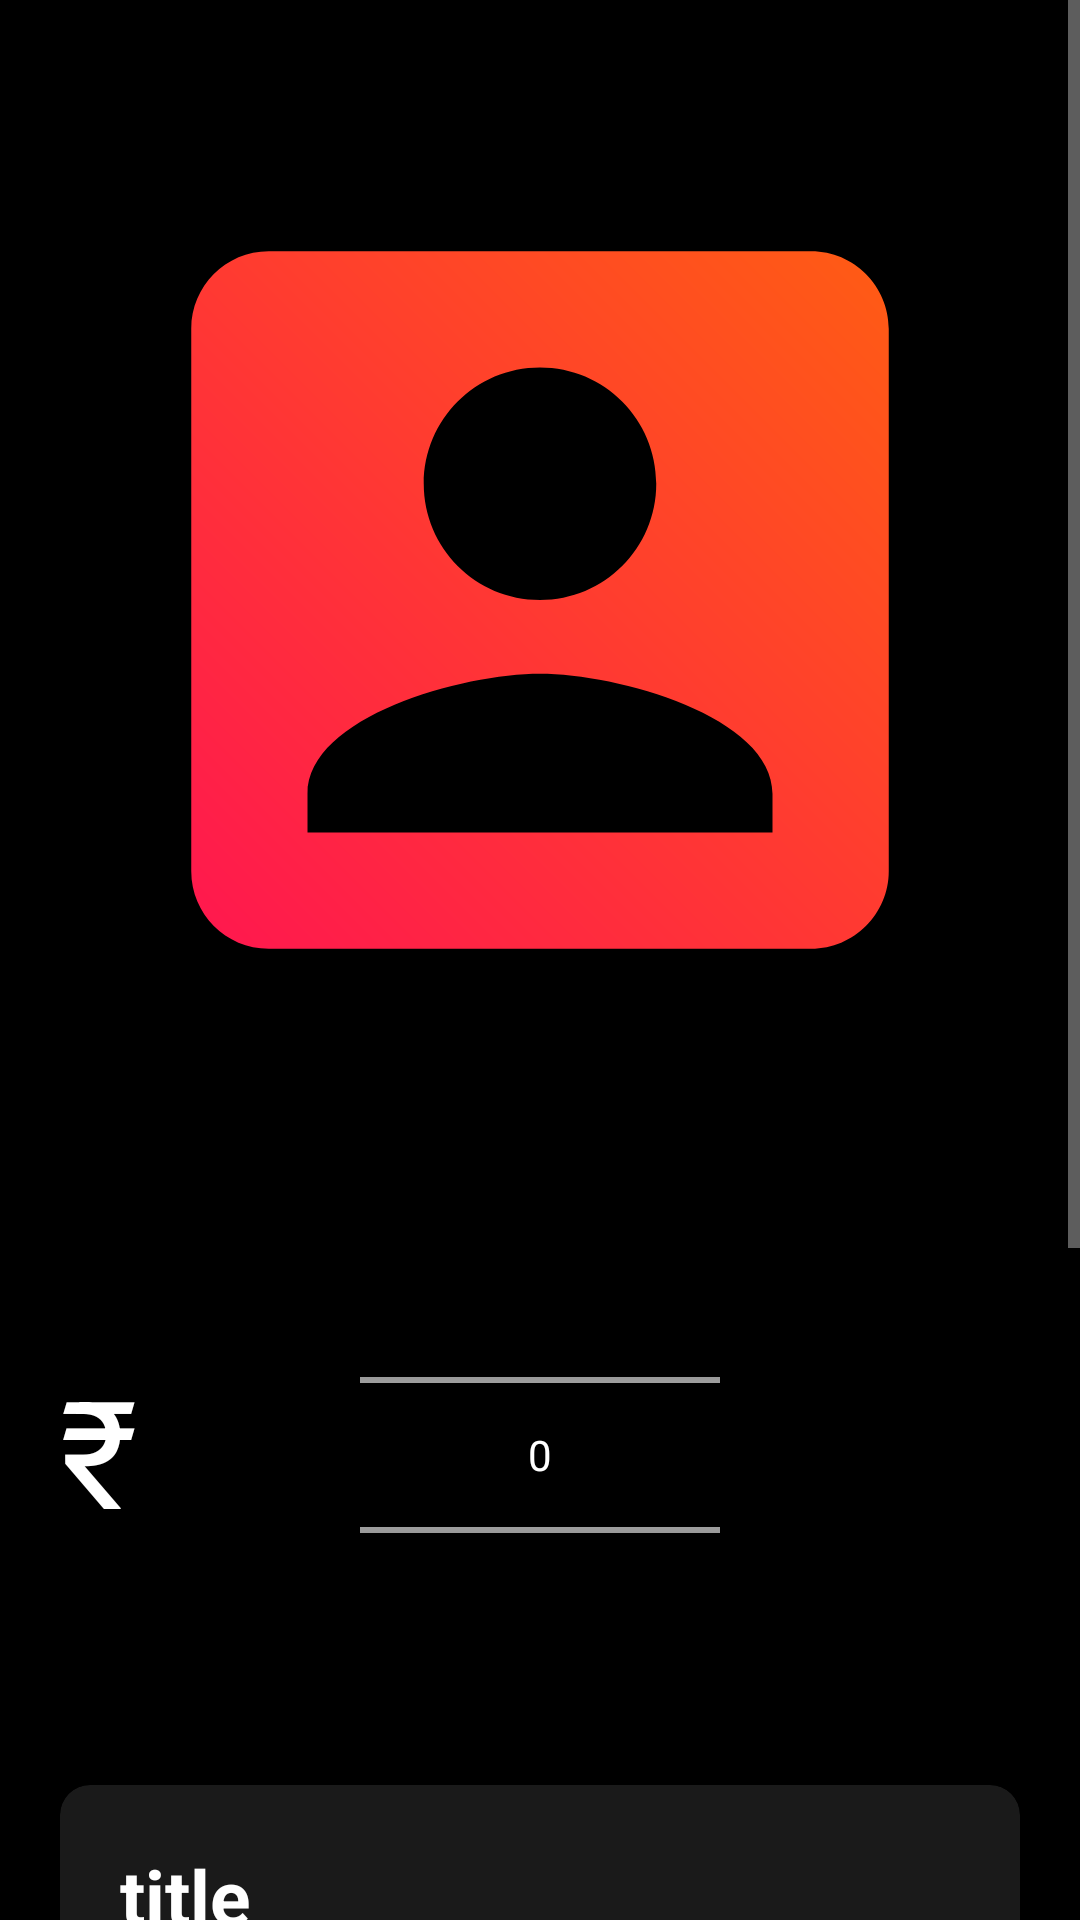

Here is an Android app screen rendered from its layout file. Give the layout XML and the strings, colors and styles it references.
<!-- AndroidManifest.xml: application theme AppTheme -->
<!-- res/layout/fragment_bidding.xml -->
<?xml version="1.0" encoding="utf-8"?>
<RelativeLayout xmlns:android="http://schemas.android.com/apk/res/android"
    xmlns:tools="http://schemas.android.com/tools"
    android:layout_width="match_parent"
    android:layout_height="match_parent"
    xmlns:app="http://schemas.android.com/apk/res-auto"
    tools:context=".bidding"
    android:background="@color/bg_color"
    android:layout_marginTop="?actionBarSize"
    android:layout_marginBottom="?actionBarSize"
    android:layout_alignParentStart="true"
    android:layout_alignParentEnd="true"
    android:layout_alignParentTop="true"
    android:layout_alignParentBottom="true">
    <ScrollView
        android:layout_width="match_parent"
        android:layout_height="match_parent"
        android:layout_alignParentStart="true"
        android:layout_alignParentEnd="true"
        android:layout_alignParentTop="true">
        <RelativeLayout
            android:layout_width="wrap_content"
            android:layout_height="wrap_content">
            <ImageView
                android:layout_width="match_parent"
                android:layout_height="350dp"
                android:src="@drawable/profile"
                android:id="@+id/auctImage"
                android:layout_alignParentStart="true"
                android:layout_alignParentEnd="true"
                android:layout_alignParentTop="true"
                android:layout_marginTop="25dp"
                android:layout_marginStart="25dp"
                android:layout_marginEnd="25dp"/>
            <TextView
                android:layout_width="100dp"
                android:layout_height="100dp"
                android:text="₹"
                android:textSize="50dp"
                android:layout_alignEnd="@id/price_picker"
                android:layout_marginTop="75dp"
                android:layout_below="@id/auctImage"
                android:layout_marginEnd="120dp"
                android:textColor="@color/text_color" />
            <NumberPicker
                android:layout_width="match_parent"
                android:layout_height="wrap_content"
                android:id="@+id/price_picker"
                android:layout_below="@id/auctImage"
                android:layout_marginStart="120dp"
                android:layout_marginEnd="120dp"
                android:layout_alignParentStart="true"
                android:layout_alignParentEnd="true"
                android:layout_marginTop="20dp"/>

            <androidx.cardview.widget.CardView
                android:layout_width="match_parent"
                android:layout_height="wrap_content"
                android:layout_below="@id/price_picker"
                android:id="@+id/bid_description_card"
                app:cardCornerRadius="10dp"
                android:layout_marginStart="20dp"
                android:layout_marginEnd="20dp"
                android:layout_marginTop="20dp"
                android:layout_alignParentStart="true"
                android:layout_alignParentEnd="true"
                android:backgroundTint="@color/bar_color">
                <LinearLayout
                    android:layout_width="wrap_content"
                    android:layout_height="wrap_content"
                    android:orientation="vertical">
                <TextView
                    android:layout_width="wrap_content"
                    android:layout_height="wrap_content"
                    android:id="@+id/item_title"
                    android:layout_marginStart="20dp"
                    android:layout_marginEnd="20dp"
                    android:layout_marginTop="20dp"
                    android:layout_marginBottom="20dp"
                    android:text="title"
                    android:textSize="25sp"
                    android:textColor="@color/text_color"
                    android:textStyle="bold"/>
                <TextView
                    android:layout_width="wrap_content"
                    android:layout_height="wrap_content"
                    android:id="@+id/desc_bid"
                    android:layout_marginStart="20dp"
                    android:layout_marginEnd="20dp"
                    android:layout_marginTop="20dp"
                    android:layout_marginBottom="20dp"
                    android:textSize="20sp"
                    android:text="desc"
                    android:textColor="@color/text_color"
                    />
                </LinearLayout>
            </androidx.cardview.widget.CardView>
            <TextView
                android:layout_width="wrap_content"
                android:layout_height="wrap_content"
                android:id="@+id/bid_placed"
                android:text="price"
                android:textSize="20sp"
                android:textStyle="bold"
                android:textColor="@color/text_color"
                android:layout_alignParentStart="true"
                android:layout_marginTop="20dp"
                android:layout_marginStart="50dp"
                android:layout_below="@id/bid_description_card"/>
            <ImageButton
                android:layout_width="75dp"
                android:layout_height="75dp"
                android:src="@drawable/bidder_list"
                android:backgroundTint="@color/bg_color"
                android:id="@+id/list"
                android:layout_below="@id/bid_description_card"
                android:layout_marginTop="20dp"
                android:layout_alignParentEnd="true"
                android:layout_marginEnd="75dp"/>
            <Button
                android:layout_width="wrap_content"
                android:layout_height="wrap_content"
                android:id="@+id/bid"
                android:text="Place Bid"
                android:layout_alignParentStart="true"
                android:layout_alignParentEnd="true"
                android:layout_below="@id/list"
                android:layout_marginStart="100dp"
                android:layout_marginEnd="100dp"
                android:layout_marginTop="50dp"
                android:background="@drawable/button_design"
                android:textColor="@color/text_color"
                android:layout_marginBottom="?actionBarSize"/>
        </RelativeLayout>
    </ScrollView>
</RelativeLayout>
<!-- resources referenced by this layout -->
<resources>
  <color name="bar_color">#1A1A1A</color>
  <color name="bg_color">#000000</color>
  <color name="text_color">#FFFFFF</color>
  <!-- drawable bidder_list (drawable) -->
  <vector android:height="24dp"
      android:viewportHeight="24.0"
      android:viewportWidth="24.0"
      android:width="24dp"
      xmlns:android="http://schemas.android.com/apk/res/android"
      xmlns:aapt="http://schemas.android.com/aapt">
      <path  android:pathData="M4,14h4v-4L4,10v4zM4,19h4v-4L4,15v4zM4,9h4L8,5L4,5v4zM9,14h12v-4L9,10v4zM9,19h12v-4L9,15v4zM9,5v4h12L21,5L9,5z">
          <aapt:attr name="android:fillColor">
              <gradient
                  android:type="linear"
                  android:endColor="@color/end"
                  android:endX="35"
                  android:endY="65"
                  android:startColor="@color/start"
                  android:startX="65"
                  android:startY="35">
              </gradient>
          </aapt:attr>
      </path>
  </vector>
  <!-- drawable button_design (drawable) -->
  <?xml version="1.0" encoding="utf-8"?>
  <shape xmlns:android="http://schemas.android.com/apk/res/android">
      <gradient android:type="linear"
          android:endColor="@color/end"
          android:endX="35"
          android:endY="65"
          android:startColor="@color/start"
          android:startX="65"
          android:startY="35">
      </gradient>
      <corners android:radius="50dp" />
      <stroke android:color="@color/bar_color" android:dashGap="0dp" android:width="3dp"></stroke>
  </shape>
  <!-- drawable profile (drawable) -->
  <vector xmlns:android="http://schemas.android.com/apk/res/android"
      xmlns:aapt="http://schemas.android.com/aapt"
      android:width="24dp"
      android:height="24dp"
      android:viewportWidth="24.0"
      android:viewportHeight="24.0">
      <path
          android:pathData="M3,5v14c0,1.1 0.89,2 2,2h14c1.1,0 2,-0.9 2,-2L21,5c0,-1.1 -0.9,-2 -2,-2L5,3c-1.11,0 -2,0.9 -2,2zM15,9c0,1.66 -1.34,3 -3,3s-3,-1.34 -3,-3 1.34,-3 3,-3 3,1.34 3,3zM6,17c0,-2 4,-3.1 6,-3.1s6,1.1 6,3.1v1L6,18v-1z">
          <aapt:attr name="android:fillColor">
              <gradient
                  android:type="linear"
                  android:endColor="@color/end"
                  android:endX="35"
                  android:endY="65"
                  android:startColor="@color/start"
                  android:startX="65"
                  android:startY="35">
              </gradient>
          </aapt:attr>
      </path>
  </vector>
  <style name="AppTheme" parent="Theme.AppCompat.NoActionBar">
          
      </style>
  <color name="end">#FF0063</color>
  <color name="start">#FF7300</color>
</resources>
